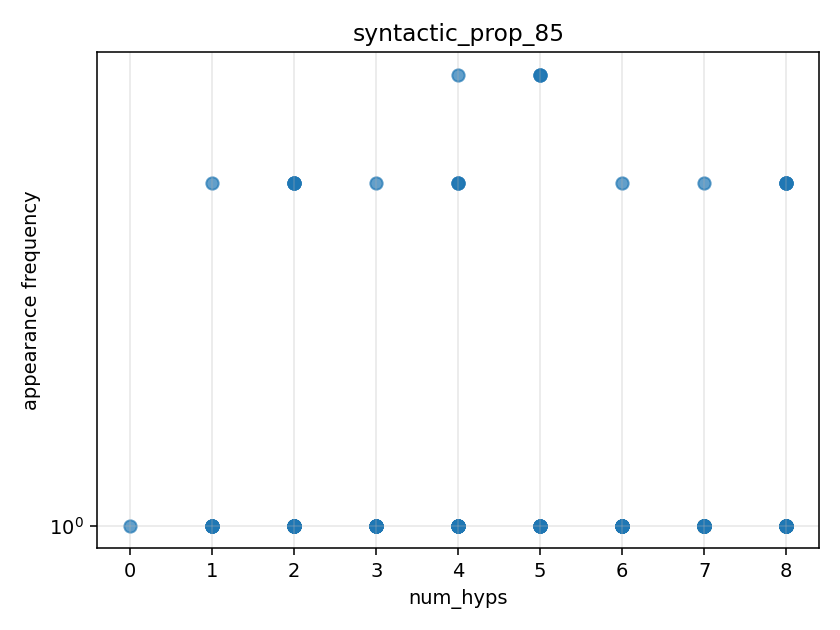

The table this chart was drawn from, first rows:
num_hyps, proof_effort, frequency, canonical
0, 0, 1, (ys : List β) : [].length = ys.length → …
1, 1, 2, (xs : List α) (ys : List β) (h : (x :: x…
1, 1, 1, (h' : xs.length = ys.length) : xs.revers…
1, 1, 1, (head✝ : β) (tail✝ : List β) (h : [].len…
1, 1, 1, (ys : List β) (h : [].length = ys.length…
1, 1, 1, (x : α) (xs : List α) (y : β) (ys : List…
1, 1, 1, (x : α) (xs : List α) (y : β) (ys : List…
1, 1, 1, (x : α) (xs : List α) (y : β) (ys : List…
1, 1, 1, (x : α) (xs : List α) (y : β) (ys : List…
1, 1, 1, (x : α) (xs : List α) (y : β) (ys : List…
2, 2, 2, (ys : List β) (h : [].length = ys.length…
2, 2, 2, (ys : List β) (h : [].length = ys.length…
2, 2, 2, (x : α) (xs : List α) (y : β) (ys : List…
2, 6, 2, (xs : List α) (ys : List β) (h1 : ((h : …
2, 7, 2, (xs : List α) (ys : List β) (h1 : ((h : …
2, 6, 1, (xs : List α) (ys : List β) (h1 : ((h : …
2, 3, 1, (x : α) (xs : List α) (ih : ∀ (ys : List…
2, 3, 1, (x : α) (y : β) (u : α) (us : List α) (i…
2, 2, 1, (ys : List β) (h : [].length = ys.length…
2, 14, 1, (xs : List α) (ys : List β) (h1 : ((h : …
2, 16, 1, (xs : List α) (ys : List β) (h1 : ([].le…
2, 3, 1, (x : α) (xs : List α) (y : β) (ys : List…
2, 3, 1, (x : α) (y : β) (u : α) (us : List α) (i…
2, 2, 1, (x : α) (xs : List α) (y : β) (ys : List…
2, 2, 1, (ys : List β) (h : [].length = ys.length…
2, 6, 1, (xs : List α) (ys : List β) (h1 : ([].le…
2, 17, 1, (xs : List α) (ys : List β) (h1 : ((h : …
2, 6, 1, (xs : List α) (ys : List β) (h1 : ((h : …
2, 15, 1, (xs : List α) (ys : List β) (h1 : ((h : …
2, 19, 1, (xs : List α) (ys : List β) (h1 : ((h : …
2, 16, 1, (xs : List α) (ys : List β) (h1 : ((h : …
2, 17, 1, (xs : List α) (ys : List β) (h1 : ([].le…
2, 17, 1, (xs : List α) (ys : List β) (h1 : ([].le…
2, 7, 1, (xs : List α) (ys : List β) (h1 : ((h : …
2, 9, 1, (xs : List α) (ys : List β) (h1 : ((h : …
2, 6, 1, (xs : List α) (ys : List β) (h1 : ((h : …
2, 16, 1, (xs : List α) (ys : List β) (h1 : ((h : …
2, 14, 1, (xs : List α) (ys : List β) (h1 : ([].le…
3, 3, 2, (ys : List β) (h : [].length = ys.length…
3, 3, 1, (x : α) (y : β) (u : α) (us : List α) (v…
3, 3, 1, (xs : List α) (ys : List β) (h' : xs.len…
3, 3, 1, (x : α) (xs : List α) (y : β) (ys : List…
3, 4, 1, (ih : ∀ (ys : List β), xs.length = ys.le…
3, 3, 1, (x : α) (xs : List α) (y : β) (ys : List…
3, 4, 1, (x : α) (xs : List α) (ih : ∀ (ys : List…
3, 3, 1, (x : α) (xs : List α) (y : β) (ys : List…
3, 3, 1, (ys : List β) (h : [].length = ys.length…
3, 4, 1, (x : α) (xs : List α) (ih : ∀ (ys : List…
3, 4, 1, (x : α) (xs : List α) (y : β) (ys : List…
3, 4, 1, (x : α) (xs : List α) (y : β) (ys : List…
3, 4, 1, (xs : List α) (ys : List β) (x : α) (ih …
4, 5, 3, (x : α) (xs : List α) (y : β) (ys : List…
4, 5, 2, (x : α) (xs : List α) (y : β) (ys : List…
4, 6, 2, (x : α) (xs : List α) (y : β) (ys : List…
4, 5, 2, (x : α) (xs : List α) (y : β) (ys : List…
4, 4, 1, (xs : List α) (ys : List β) (h : (x :: x…
4, 5, 1, (x : α) (xs : List α) (ih : ∀ (ys : List…
4, 4, 1, (x : α) (xs : List α) (y : β) (ys : List…
4, 4, 1, (xs : List α) (ys : List β) (h : (x :: x…
4, 5, 1, (x : α) (xs : List α) (ih : ∀ (ys : List…
... 115 more rows
